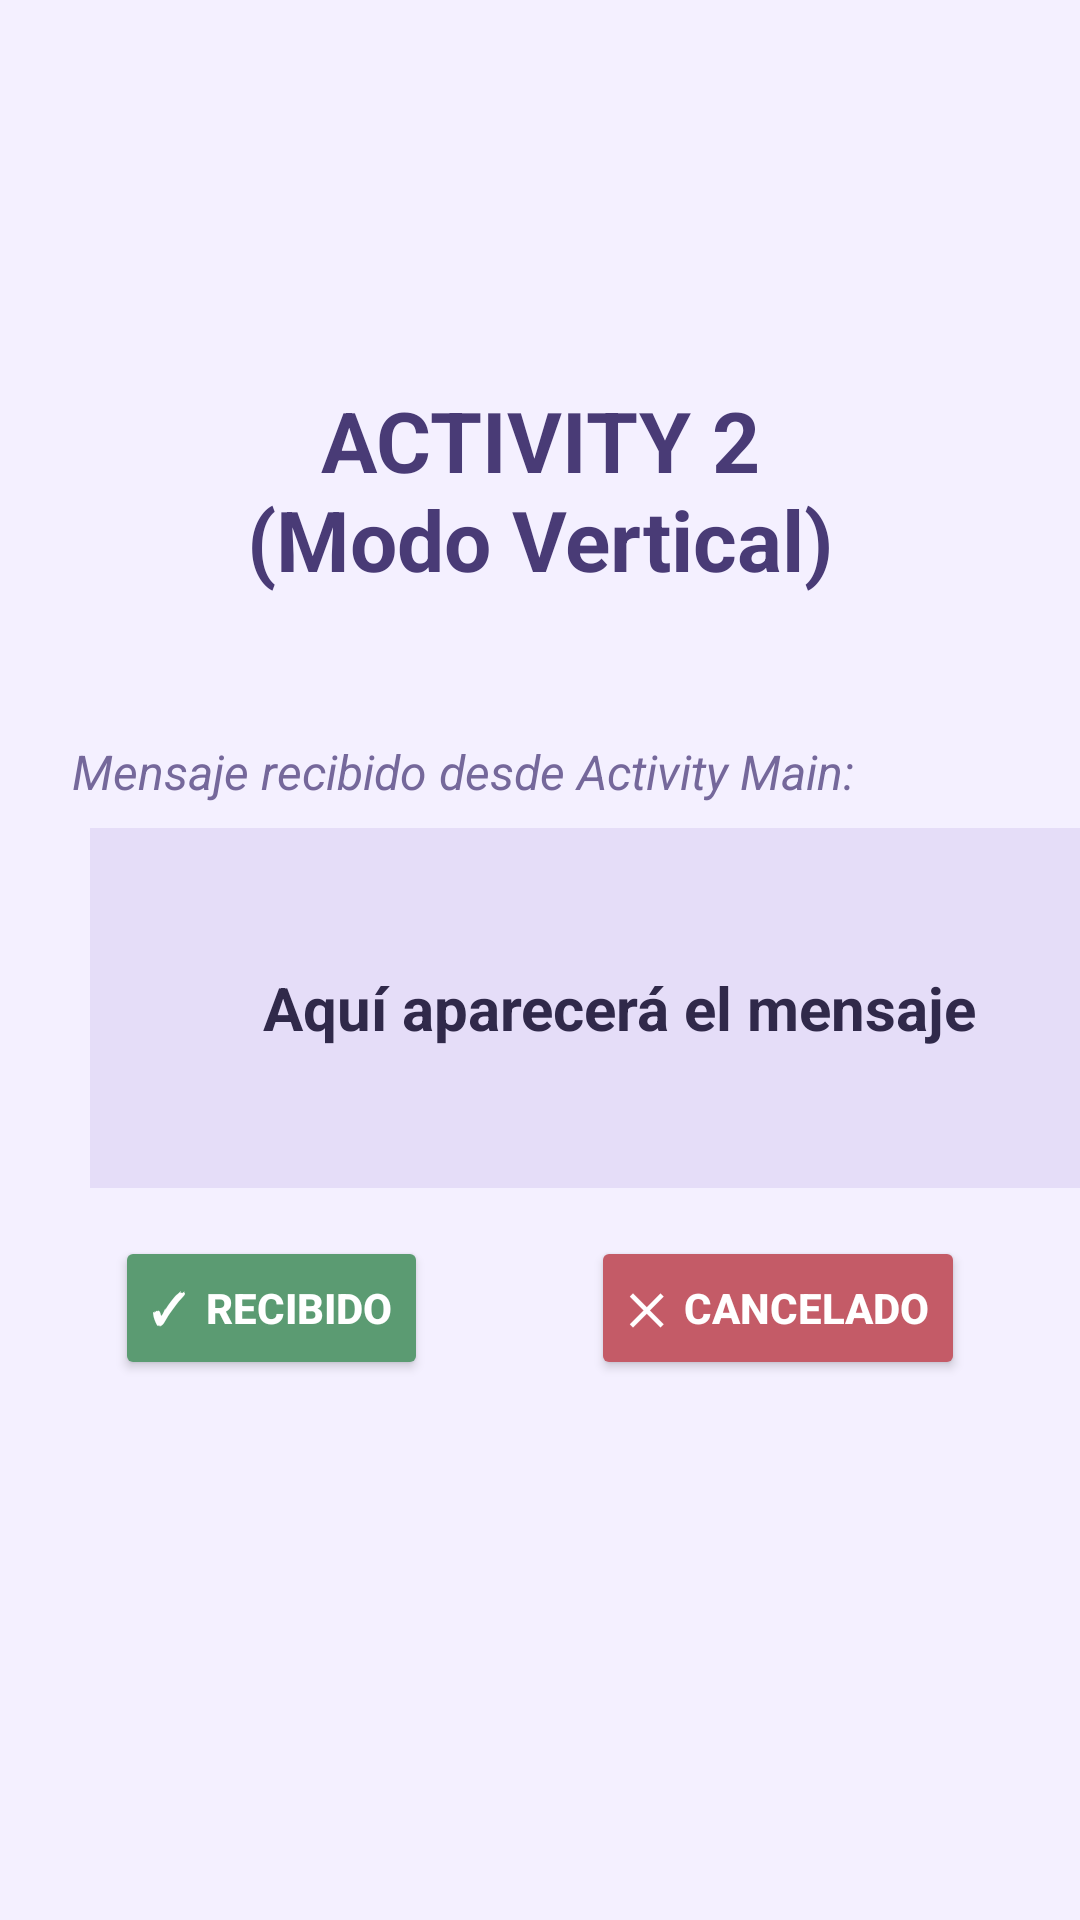

Reconstruct the res/layout file that produces this screen, plus the resources it refers to.
<!-- AndroidManifest.xml: application theme Theme.EA2_AndroidKotlin -->
<!-- res/layout/activity_2.xml -->
<?xml version="1.0" encoding="utf-8"?>
<androidx.constraintlayout.widget.ConstraintLayout
    xmlns:android="http://schemas.android.com/apk/res/android"
    xmlns:app="http://schemas.android.com/apk/res-auto"
    xmlns:tools="http://schemas.android.com/tools"
    android:id="@+id/main"
    android:layout_width="match_parent"
    android:layout_height="match_parent"
    android:background="#F4F0FF"
    tools:context=".Activity2">

    
    
    
    
    

    <TextView
        android:id="@+id/tituloActivity2"
        android:layout_width="0dp"
        android:layout_height="wrap_content"
        android:layout_marginStart="24dp"
        android:layout_marginTop="128dp"
        android:layout_marginEnd="24dp"
        android:gravity="center"
        android:text="ACTIVITY 2&#10;(Modo Vertical)"
        android:textColor="#493B76"
        android:textSize="28sp"
        android:textStyle="bold"
        app:layout_constraintEnd_toEndOf="parent"
        app:layout_constraintHorizontal_bias="0.0"
        app:layout_constraintStart_toStartOf="parent"
        app:layout_constraintTop_toTopOf="parent" />

    
    <TextView
        android:id="@+id/subtituloActivity2"
        android:layout_width="0dp"
        android:layout_height="wrap_content"
        android:layout_marginStart="24dp"
        android:layout_marginTop="48dp"
        android:layout_marginEnd="24dp"
        android:gravity="left"
        android:text="Mensaje recibido desde Activity Main:"
        android:textColor="#75689B"
        android:textSize="16sp"
        android:textStyle="italic"
        app:layout_constraintEnd_toEndOf="parent"
        app:layout_constraintHorizontal_bias="0.0"
        app:layout_constraintStart_toStartOf="parent"
        app:layout_constraintTop_toBottomOf="@id/tituloActivity2" />

    <TextView
        android:id="@+id/txtMensaje"
        android:layout_width="353dp"
        android:layout_height="120dp"
        android:layout_marginStart="30dp"
        android:layout_marginTop="8dp"
        android:layout_marginEnd="30dp"
        android:background="#E5DDF8"
        android:ellipsize="end"
        android:gravity="center"
        android:maxLines="10"
        android:padding="24dp"
        android:text="Aquí aparecerá el mensaje"
        android:textColor="#30294A"
        android:textSize="20sp"
        android:textStyle="bold"
        app:layout_constraintEnd_toEndOf="parent"
        app:layout_constraintHorizontal_bias="0.0"
        app:layout_constraintStart_toStartOf="parent"
        app:layout_constraintTop_toBottomOf="@id/subtituloActivity2" />

    <Button
        android:id="@+id/btnRecibido"
        android:layout_width="wrap_content"
        android:layout_height="wrap_content"
        android:layout_marginTop="16dp"
        android:layout_marginEnd="8dp"
        android:backgroundTint="#5B9B72"
        android:text="✓  RECIBIDO"
        android:textColor="#FFFFFF"
        android:textSize="14sp"
        android:textStyle="bold"
        app:layout_constraintEnd_toStartOf="@id/btnCancelado"
        app:layout_constraintStart_toStartOf="parent"
        app:layout_constraintTop_toBottomOf="@id/txtMensaje" />

    <Button
        android:id="@+id/btnCancelado"
        android:layout_width="wrap_content"
        android:layout_height="wrap_content"
        android:layout_marginStart="8dp"
        android:layout_marginTop="16dp"
        android:backgroundTint="#C45B67"
        android:text="✕  CANCELADO"
        android:textColor="#FFFFFF"
        android:textSize="14sp"
        android:textStyle="bold"
        app:layout_constraintEnd_toEndOf="parent"
        app:layout_constraintStart_toEndOf="@id/btnRecibido"
        app:layout_constraintTop_toBottomOf="@id/txtMensaje" />

</androidx.constraintlayout.widget.ConstraintLayout>
<!-- resources referenced by this layout -->
<resources>
  <style name="Theme.EA2_AndroidKotlin" parent="Base.Theme.EA2_AndroidKotlin" />
  <style name="Base.Theme.EA2_AndroidKotlin" parent="Theme.Material3.DayNight.NoActionBar">
          
          
  
          <item name="colorPrimary">@color/primary_blue</item>
          <item name="colorSecondary">@color/primary_blue_dark</item>
      </style>
  <color name="primary_blue">#1976D2</color>
  <color name="primary_blue_dark">#0D47A1</color>
</resources>
